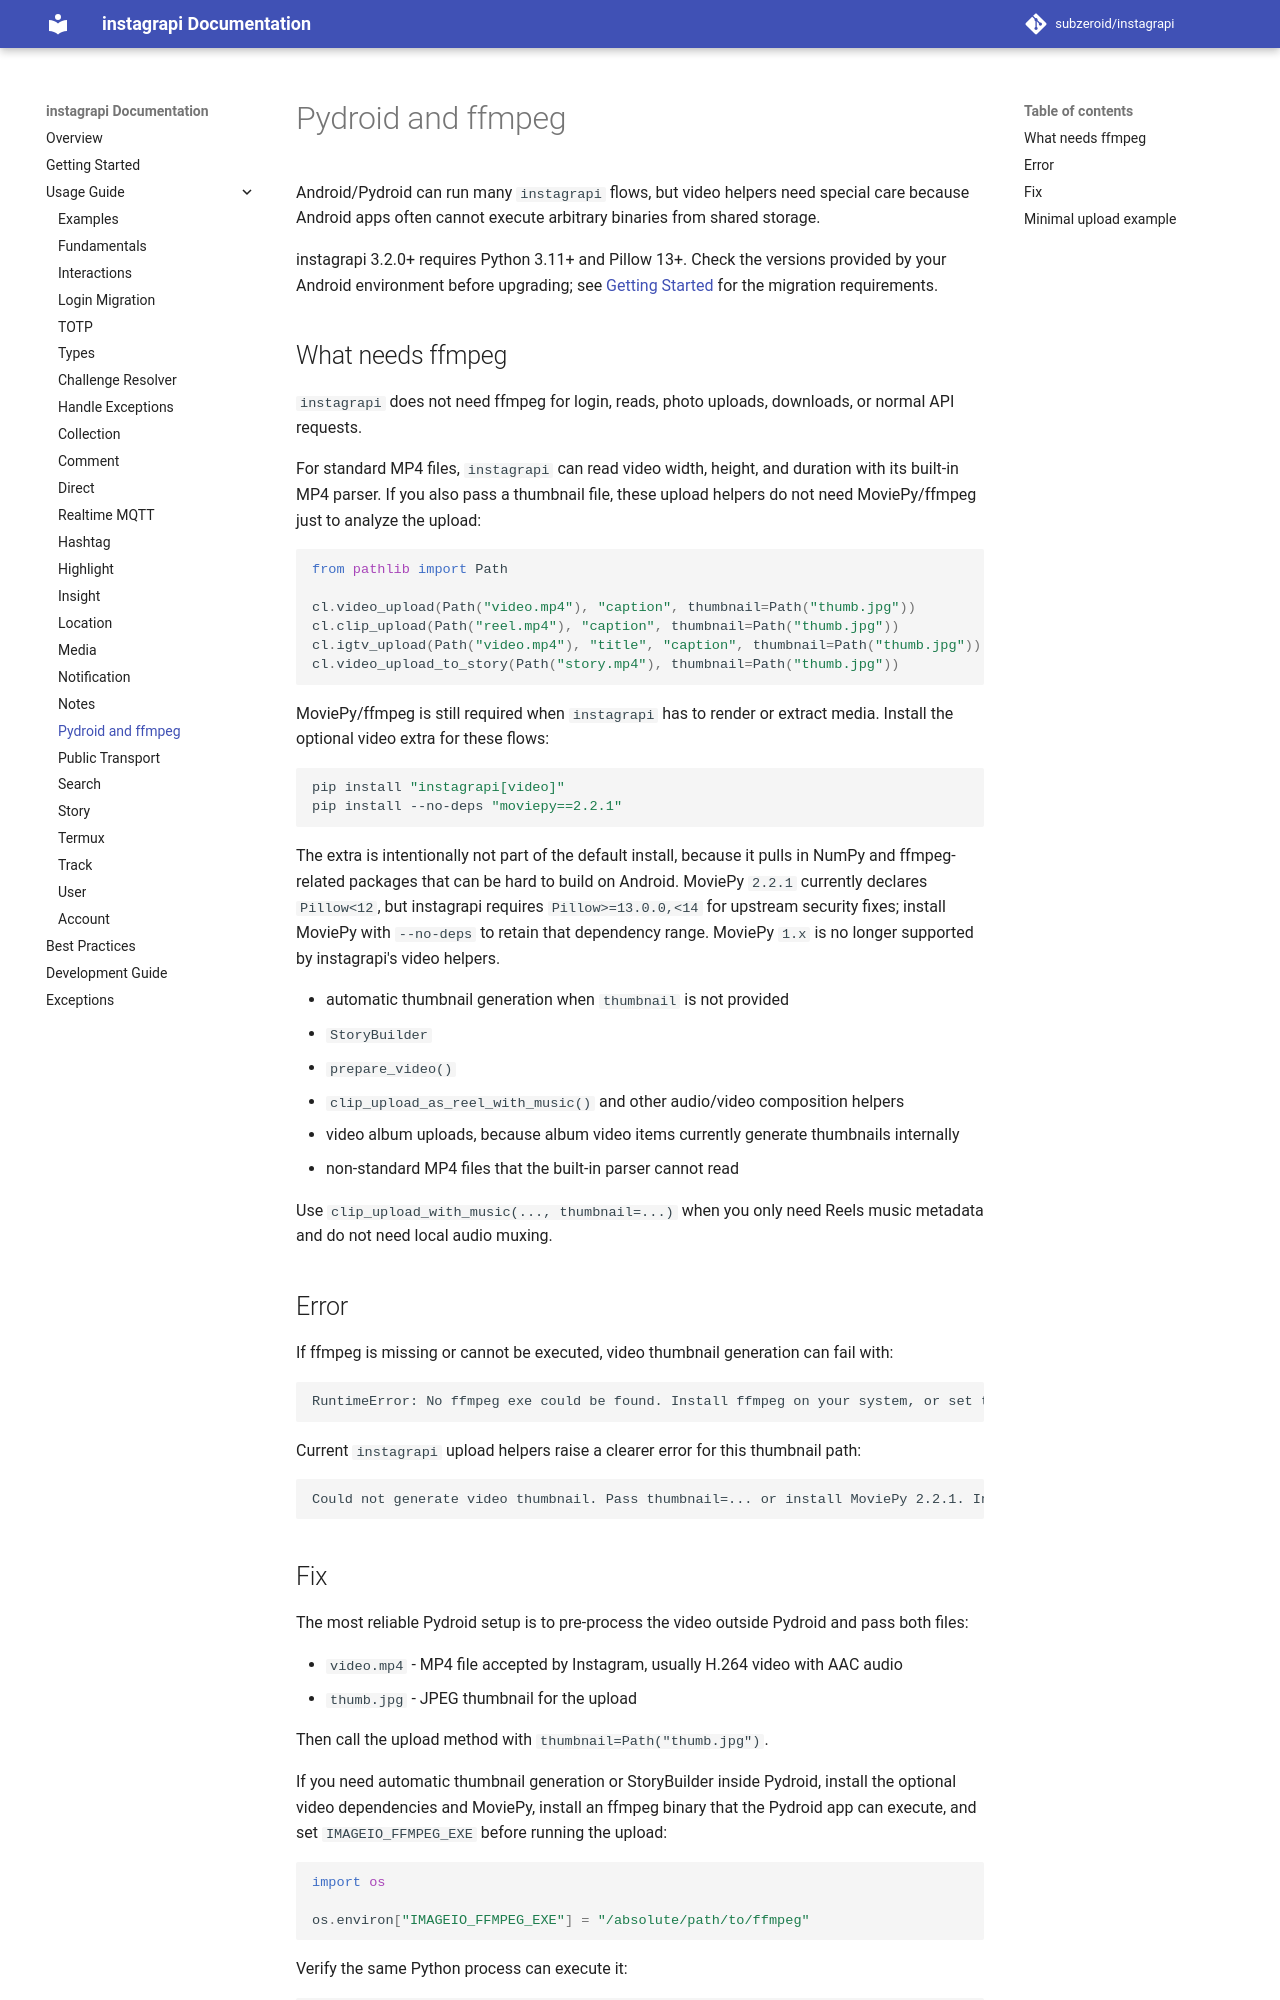

repository: bvolpato/instagrapi · page: dev/usage-guide/pydroid/index.html · generator: mkdocs

# Pydroid and ffmpeg

Android/Pydroid can run many `instagrapi` flows, but video helpers need special care because Android apps often cannot execute arbitrary binaries from shared storage.

instagrapi 3.2.0+ requires Python 3.11+ and Pillow 13+. Check the versions provided by your Android environment before upgrading; see [Getting Started](../getting-started.md) for the migration requirements.

## What needs ffmpeg

`instagrapi` does not need ffmpeg for login, reads, photo uploads, downloads, or normal API requests.

For standard MP4 files, `instagrapi` can read video width, height, and duration with its built-in MP4 parser. If you also pass a thumbnail file, these upload helpers do not need MoviePy/ffmpeg just to analyze the upload:

```python
from pathlib import Path

cl.video_upload(Path("video.mp4"), "caption", thumbnail=Path("thumb.jpg"))
cl.clip_upload(Path("reel.mp4"), "caption", thumbnail=Path("thumb.jpg"))
cl.igtv_upload(Path("video.mp4"), "title", "caption", thumbnail=Path("thumb.jpg"))
cl.video_upload_to_story(Path("story.mp4"), thumbnail=Path("thumb.jpg"))
```

MoviePy/ffmpeg is still required when `instagrapi` has to render or extract media. Install the optional video extra for these flows:

```bash
pip install "instagrapi[video]"
pip install --no-deps "moviepy==2.2.1"
```

The extra is intentionally not part of the default install, because it pulls in NumPy and ffmpeg-related packages that can be hard to build on Android. MoviePy `2.2.1` currently declares `Pillow<12`, but instagrapi requires `Pillow>=13.0.0,<14` for upstream security fixes; install MoviePy with `--no-deps` to retain that dependency range. MoviePy `1.x` is no longer supported by instagrapi's video helpers.

* automatic thumbnail generation when `thumbnail` is not provided
* `StoryBuilder`
* `prepare_video()`
* `clip_upload_as_reel_with_music()` and other audio/video composition helpers
* video album uploads, because album video items currently generate thumbnails internally
* non-standard MP4 files that the built-in parser cannot read

Use `clip_upload_with_music(..., thumbnail=...)` when you only need Reels music metadata and do not need local audio muxing.

## Error

If ffmpeg is missing or cannot be executed, video thumbnail generation can fail with:

```text
RuntimeError: No ffmpeg exe could be found. Install ffmpeg on your system, or set the IMAGEIO_FFMPEG_EXE environment variable.
```

Current `instagrapi` upload helpers raise a clearer error for this thumbnail path:

```text
Could not generate video thumbnail. Pass thumbnail=... or install MoviePy 2.2.1. Install video dependencies with pip install "instagrapi[video]" and then install MoviePy with pip install --no-deps "moviepy==2.2.1". Make sure ffmpeg is executable or set IMAGEIO_FFMPEG_EXE.
```
